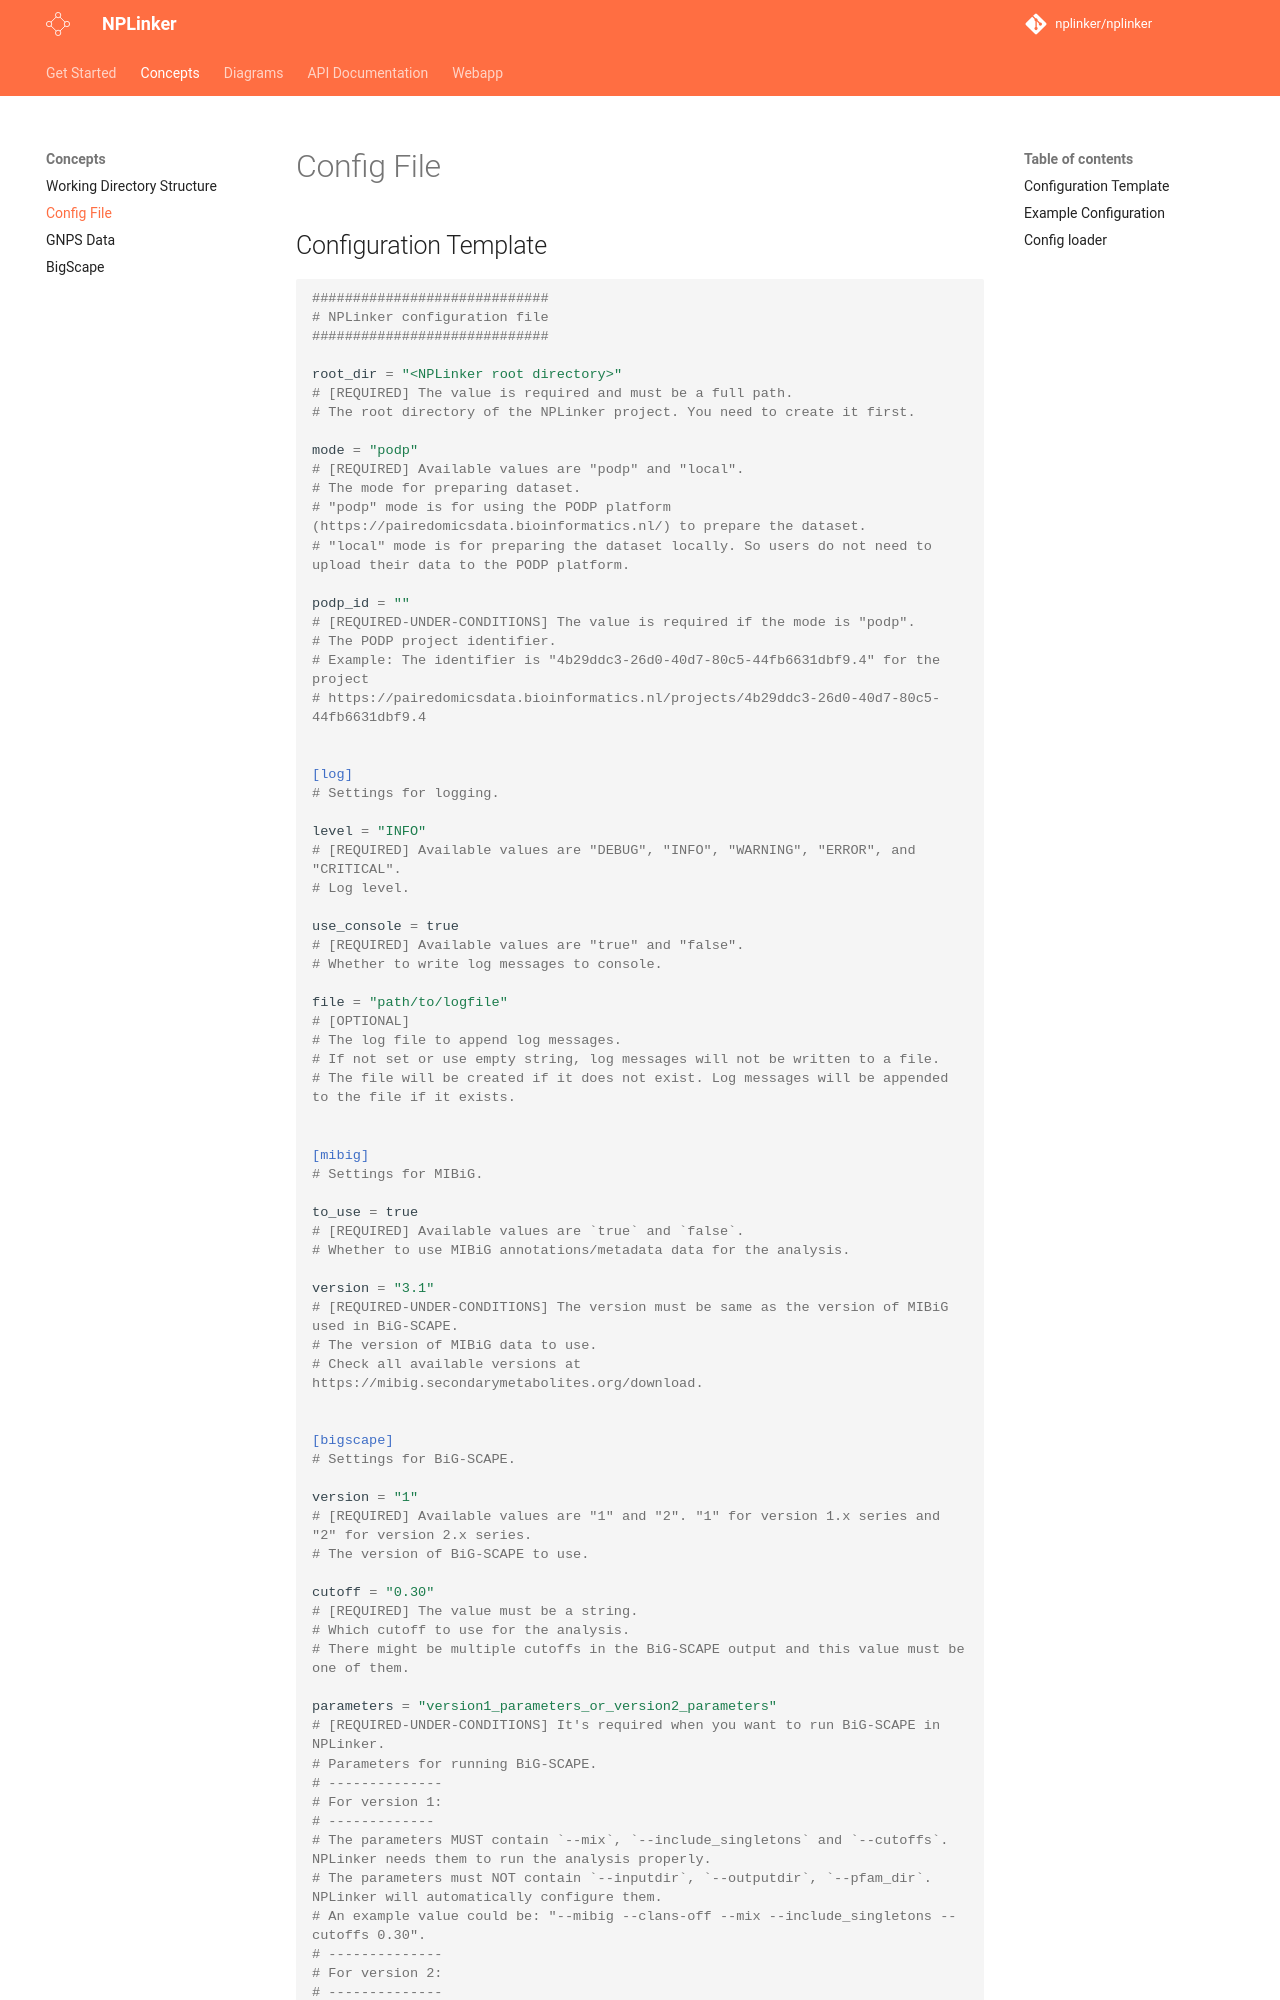

repository: NPLinker/nplinker · page: 2.0.0/concepts/config_file/index.html · generator: mkdocs

## Configuration Template

```toml
--8<-- "config/nplinker.toml"
```

## Example Configuration

For a full example of a configuration file, see [here](../quickstart.md#2-prepare-config-file).

## Config loader

You can load the configuration file using the [load_config](../api/nplinker.md#nplinker.config.load_config) function.
